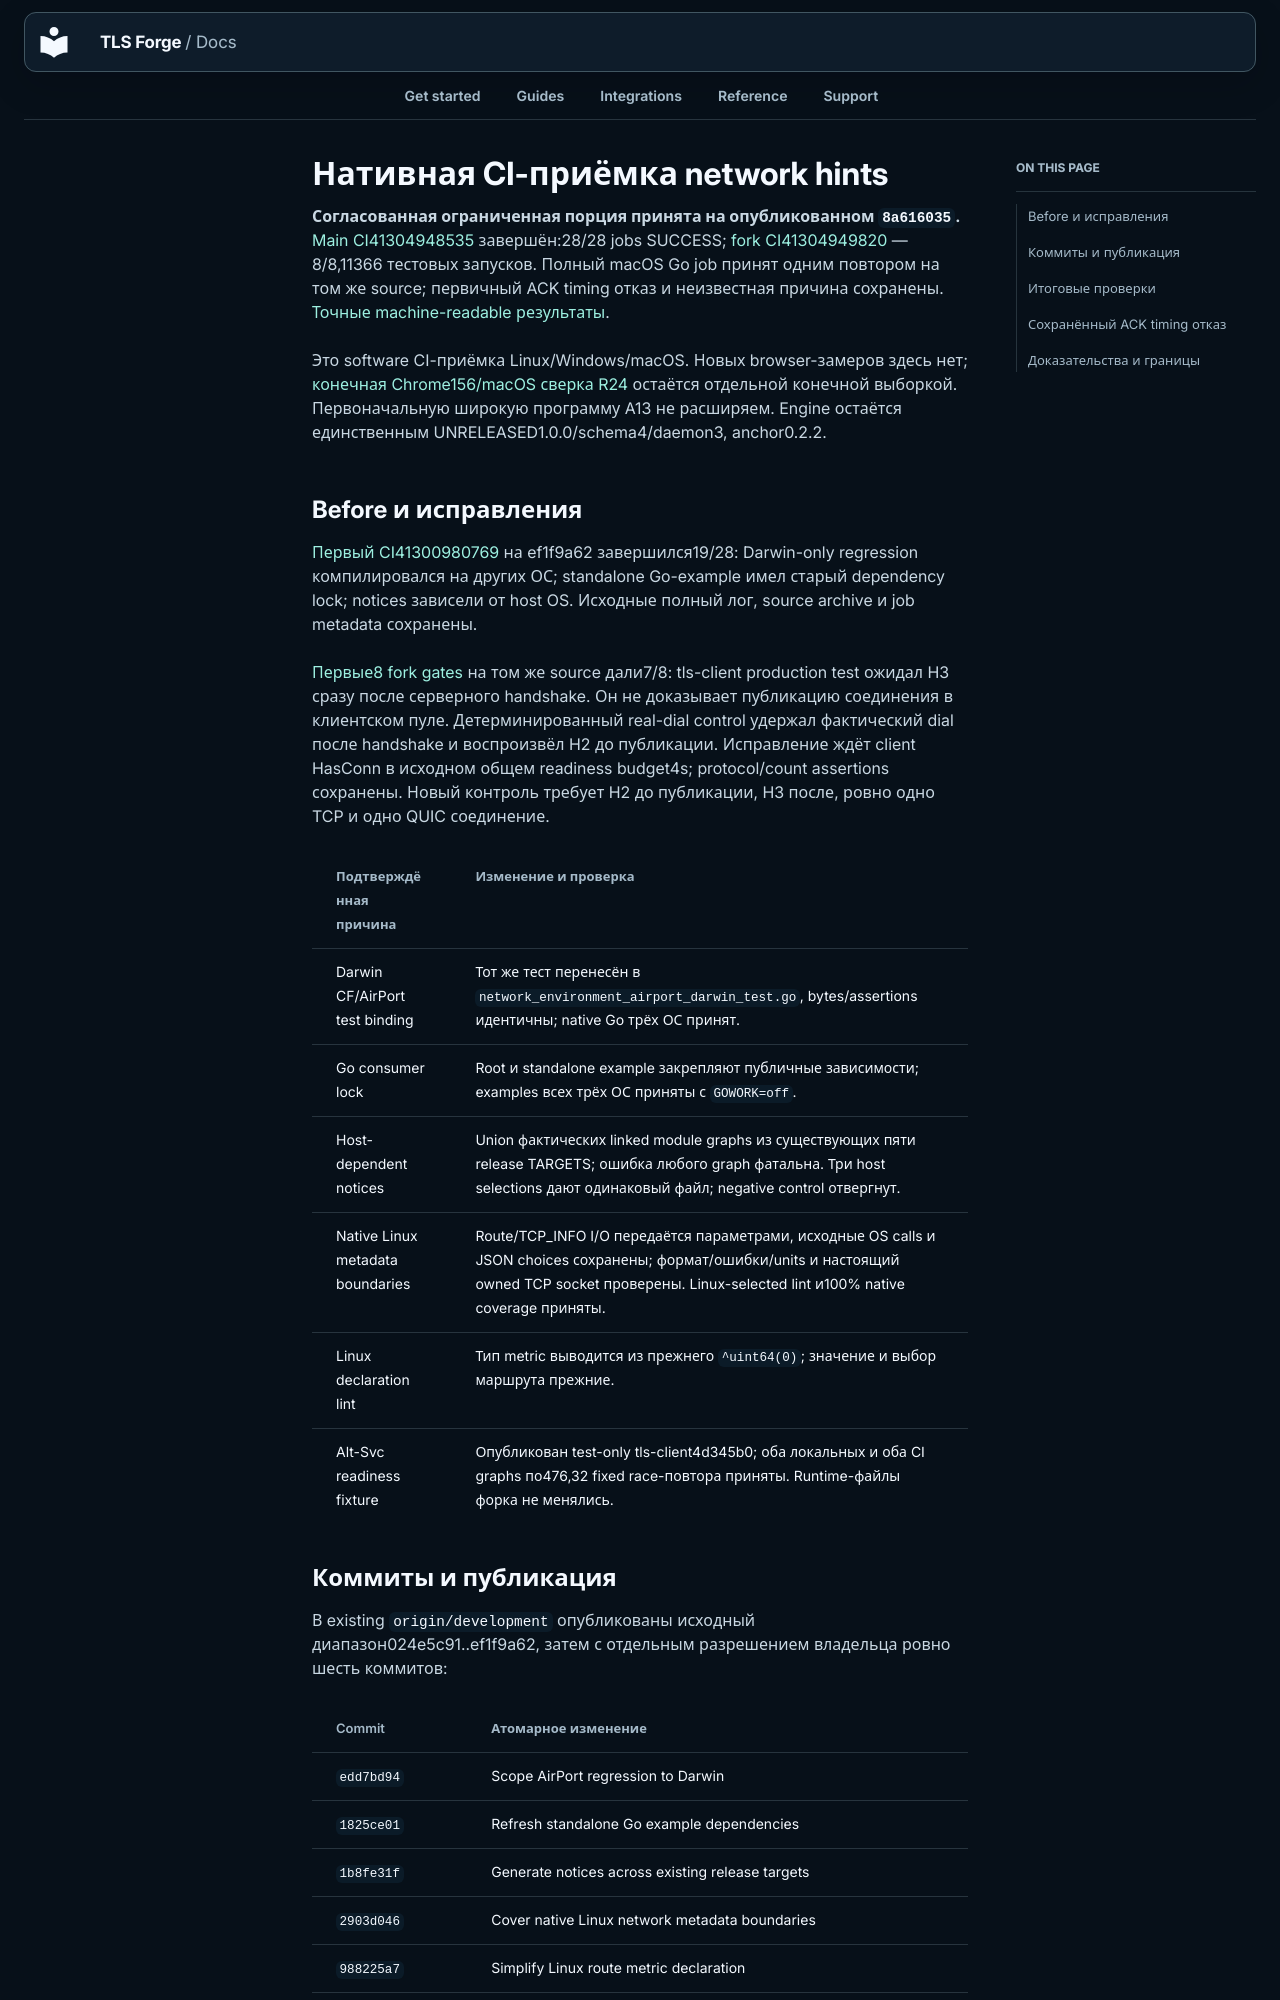

repository: Sec-CH-Lemon/tls-forge · page: remediation/2026-11-01/Network-hints-native.ru/index.html · generator: mkdocs

# Нативная CI-приёмка network hints

**Согласованная ограниченная порция принята на опубликованном `8a616035`.**
[Main CI41304948535](https://github.com/Sec-CH-Lemon/tls-forge/actions/runs/41304948535)
завершён:28/28 jobs SUCCESS; [fork CI41304949820](https://github.com/Sec-CH-Lemon/tls-forge/actions/runs/41304949820)
—8/8,11366 тестовых запусков. Полный macOS Go job принят одним повтором на
том же source; первичный ACK timing отказ и неизвестная причина сохранены.
[Точные machine-readable результаты](checks-network-hints-native.json).

Это software CI-приёмка Linux/Windows/macOS. Новых browser-замеров здесь нет;
[конечная Chrome156/macOS сверка R24](Network-hints-final.ru.md) остаётся
отдельной конечной выборкой. Первоначальную широкую программу A13 не расширяем.
Engine остаётся единственным UNRELEASED1.0.0/schema4/daemon3, anchor0.2.2.

## Before и исправления

[Первый CI41300980769](https://github.com/Sec-CH-Lemon/tls-forge/actions/runs/41300980769)
на ef1f9a62 завершился19/28: Darwin-only regression компилировался на других ОС;
standalone Go-example имел старый dependency lock; notices зависели от host OS.
Исходные полный лог, source archive и job metadata сохранены.

[Первые8 fork gates](https://github.com/Sec-CH-Lemon/tls-forge/actions/runs/41301185203)
на том же source дали7/8: tls-client production test ожидал H3 сразу после
серверного handshake. Он не доказывает публикацию соединения в клиентском пуле.
Детерминированный real-dial control удержал фактический dial после handshake и
воспроизвёл H2 до публикации. Исправление ждёт client HasConn в исходном общем
readiness budget4s; protocol/count assertions сохранены. Новый контроль требует
H2 до публикации, H3 после, ровно одно TCP и одно QUIC соединение.

| Подтверждённая причина | Изменение и проверка |
| --- | --- |
| Darwin CF/AirPort test binding |Тот же тест перенесён в `network_environment_airport_darwin_test.go`, bytes/assertions идентичны; native Go трёх ОС принят. |
| Go consumer lock |Root и standalone example закрепляют публичные зависимости; examples всех трёх ОС приняты с `GOWORK=off`. |
| Host-dependent notices |Union фактических linked module graphs из существующих пяти release TARGETS; ошибка любого graph фатальна. Три host selections дают одинаковый файл; negative control отвергнут. |
| Native Linux metadata boundaries |Route/TCP_INFO I/O передаётся параметрами, исходные OS calls и JSON choices сохранены; формат/ошибки/units и настоящий owned TCP socket проверены. Linux-selected lint и100% native coverage приняты. |
| Linux declaration lint |Тип metric выводится из прежнего `^uint64(0)`; значение и выбор маршрута прежние. |
| Alt-Svc readiness fixture |Опубликован test-only tls-client4d345b0; оба локальных и оба CI graphs по476,32 fixed race-повтора приняты. Runtime-файлы форка не менялись. |
